Labelled photos from "Fruit-Image-Recognition", an image-classification folder in DuyToanIT/Fruit-Image-Recognition. The possible labels are: ambarella, carrot, grape, mangosteen, persimmon.

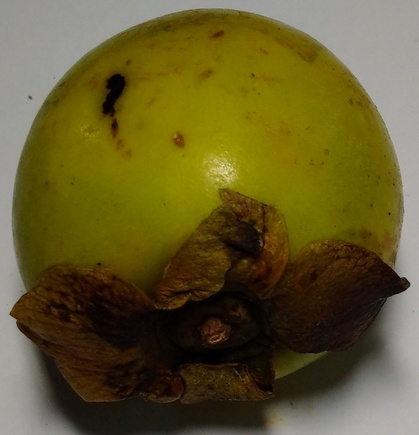
Label: persimmon

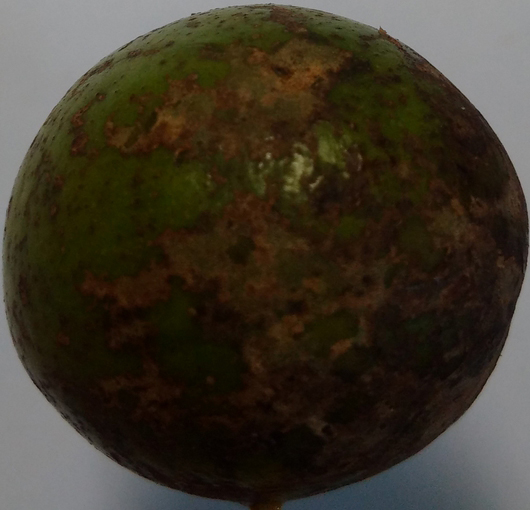
Label: ambarella

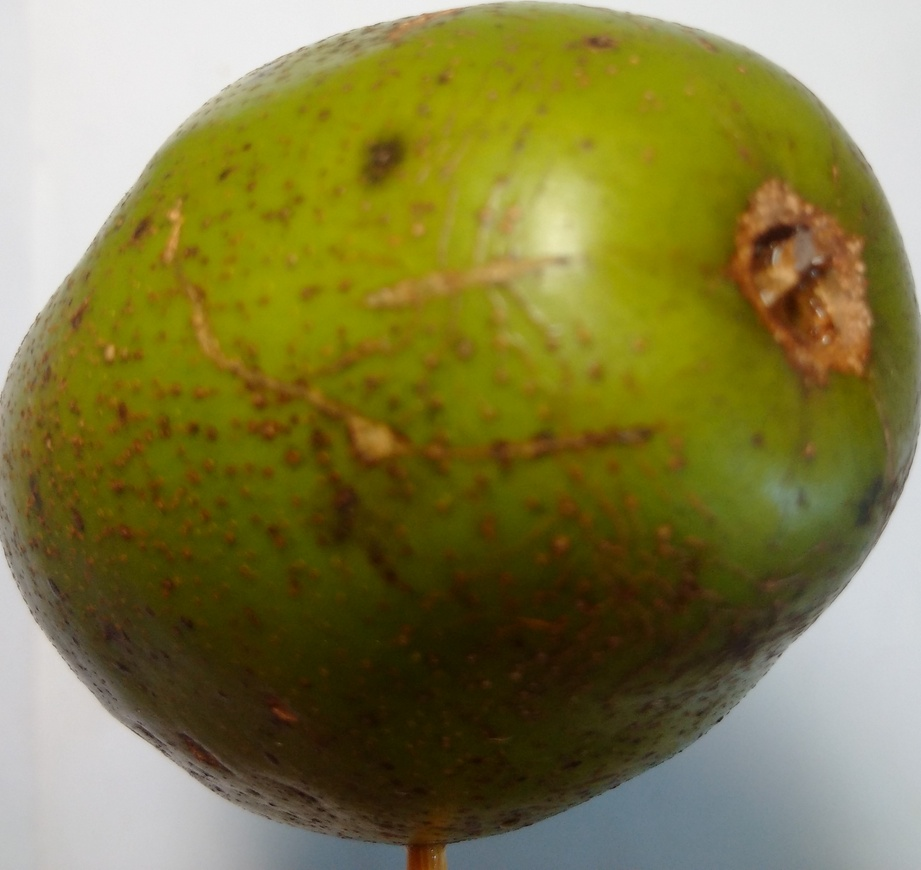
Label: ambarella

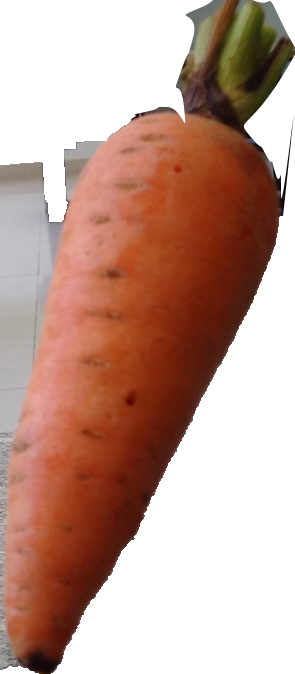
Label: carrot

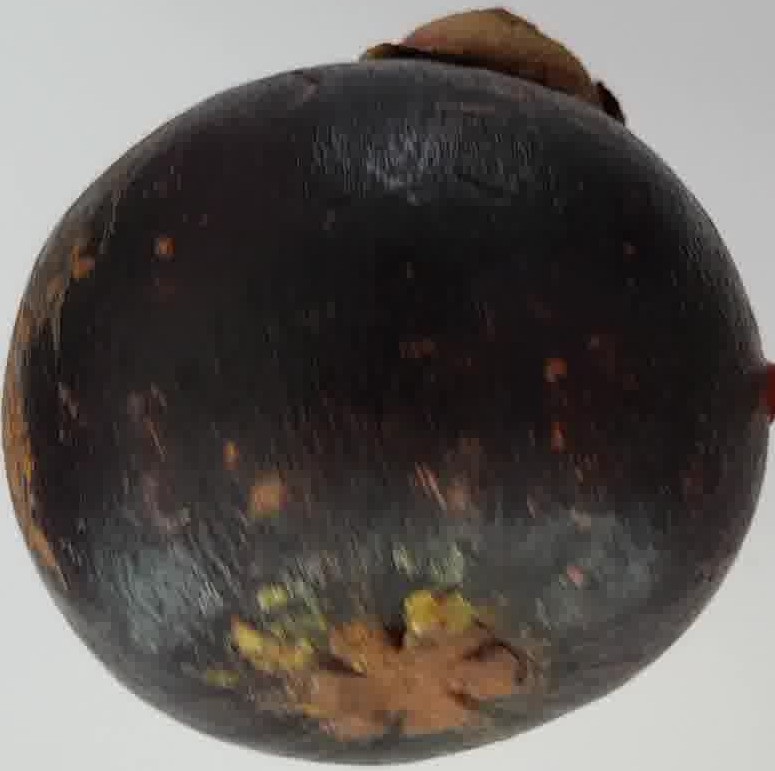
Label: mangosteen

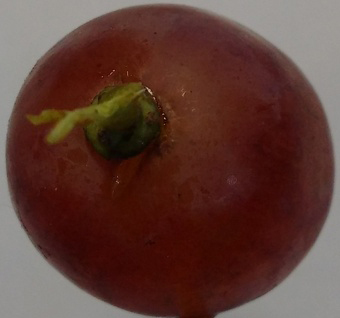
Label: grape
